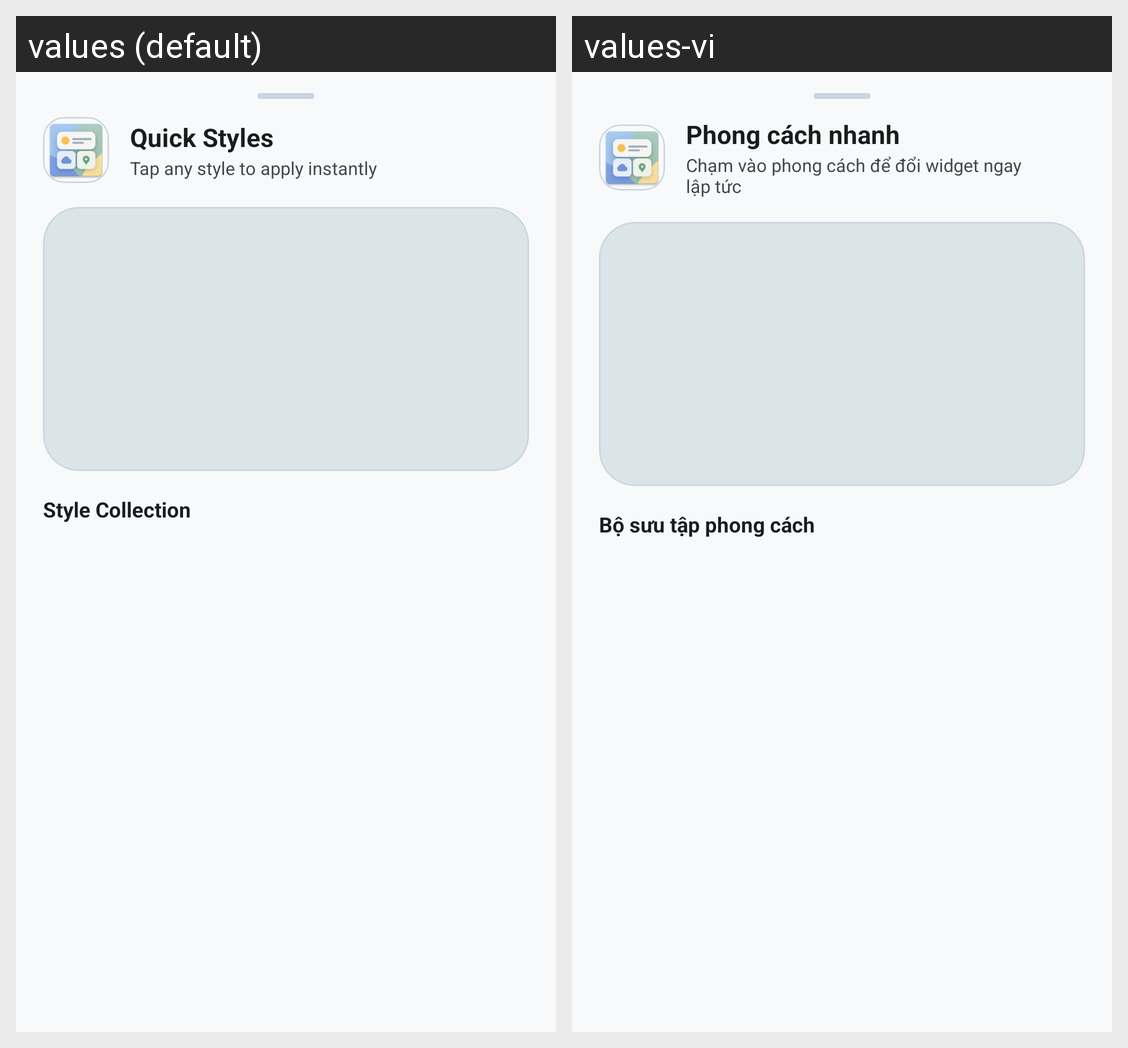

For this localized Android screen grid, give each drawn string resource with its value in every locale shown.
Android screen res/layout/activity_widget_configure.xml rendered under 2 locales, left to right: values (default), values-vi. Device: Nexus 5 (rendered at 1080×1920; each locale shown at half size, 540×960, under a caption strip naming it); theme Theme.MaterialThemes.TranslucentBottomSheet.
Strings drawn on this screen, with the default value and each locale's value (text and hints the layout hard-codes, and strings that could not be matched under every locale, appear in the picture but are not listed):

quick_config_title
  values: Quick Styles
  values-vi: Phong cách nhanh

quick_config_subtitle
  values: Tap any style to apply instantly
  values-vi: Chạm vào phong cách để đổi widget ngay lập tức

quick_presets_section_title
  values: Style Collection
  values-vi: Bộ sưu tập phong cách
